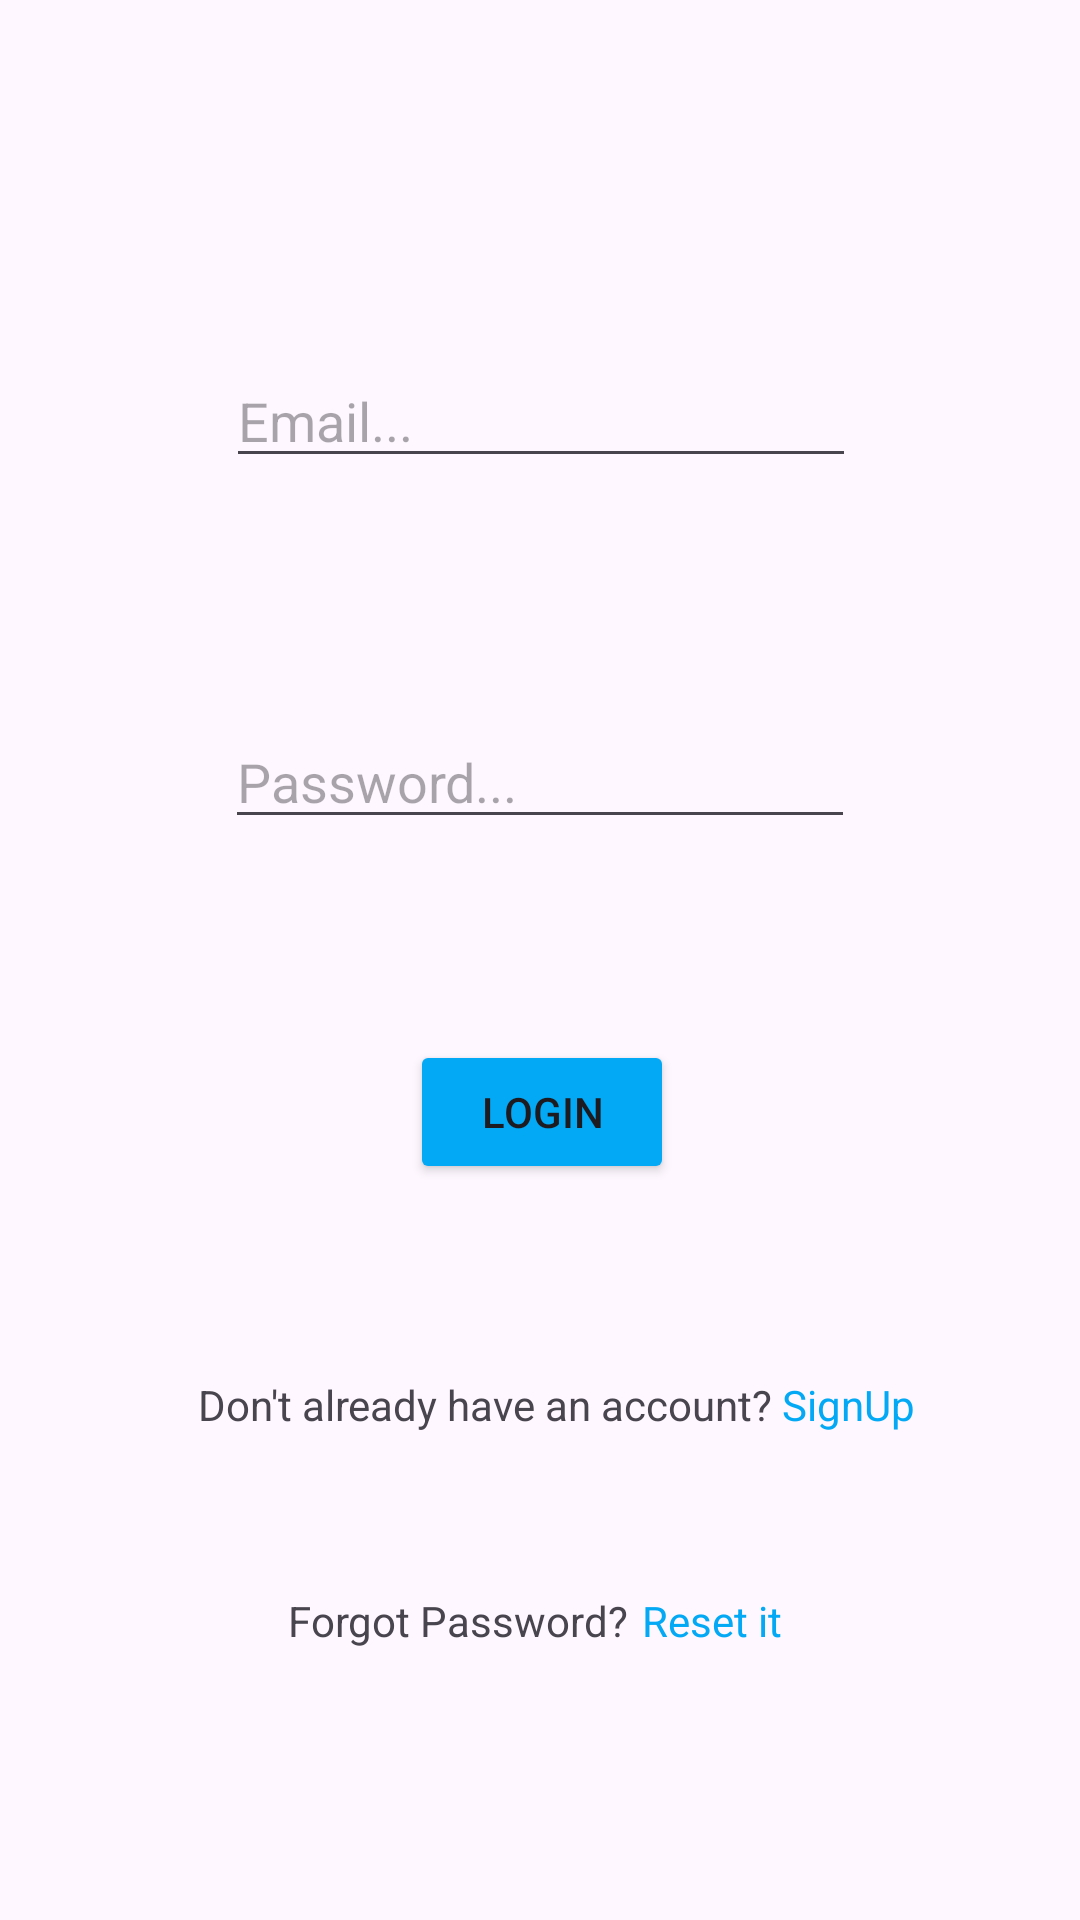

Layout XML and referenced resources for this Android screen:
<!-- AndroidManifest.xml: application theme Theme.LaLunaLTD -->
<!-- res/layout/fragment_login.xml -->
<?xml version="1.0" encoding="utf-8"?>
<FrameLayout xmlns:android="http://schemas.android.com/apk/res/android"
    xmlns:app="http://schemas.android.com/apk/res-auto"
    xmlns:tools="http://schemas.android.com/tools"
    android:layout_width="match_parent"
    android:layout_height="match_parent"
    tools:context=".pages.LoginFragment">

    <androidx.constraintlayout.widget.ConstraintLayout
        android:id="@+id/clLogin"
        android:layout_width="match_parent"
        android:layout_height="match_parent">

        <EditText
            android:id="@+id/etUsernameLogin"
            android:layout_width="wrap_content"
            android:layout_height="wrap_content"
            android:layout_marginTop="118dp"
            android:layout_marginBottom="79dp"
            android:ems="10"
            android:hint="Email..."
            android:inputType="textEmailAddress"
            app:layout_constraintBottom_toTopOf="@+id/etPasswordLogin"
            app:layout_constraintEnd_toEndOf="parent"
            app:layout_constraintHorizontal_bias="0.502"
            app:layout_constraintStart_toStartOf="parent"
            app:layout_constraintTop_toTopOf="parent" />

        <EditText
            android:id="@+id/etPasswordLogin"
            android:layout_width="wrap_content"
            android:layout_height="wrap_content"
            android:layout_marginBottom="179dp"
            android:ems="10"
            android:hint="Password..."
            android:inputType="textPassword"
            app:layout_constraintBottom_toTopOf="@+id/tvSignupLinkLogin"
            app:layout_constraintEnd_toEndOf="parent"
            app:layout_constraintStart_toStartOf="parent"
            app:layout_constraintTop_toBottomOf="@+id/etUsernameLogin" />

        <Button
            android:id="@+id/btnLoginLogin"
            android:layout_width="wrap_content"
            android:layout_height="wrap_content"
            android:layout_marginTop="354dp"
            android:layout_marginEnd="36dp"
            android:layout_marginBottom="64dp"
            android:backgroundTint="@color/mainBlue"
            android:text="Login"
            app:layout_constraintBottom_toTopOf="@+id/textView3"
            app:layout_constraintEnd_toEndOf="@+id/textView3"
            app:layout_constraintTop_toTopOf="parent" />

        <TextView
            android:id="@+id/textView"
            android:layout_width="168dp"
            android:layout_height="21dp"
            android:text="Forgot Password? "
            app:layout_constraintBaseline_toBaselineOf="@+id/tvResetLogin"
            app:layout_constraintEnd_toEndOf="parent"
            app:layout_constraintStart_toStartOf="parent" />

        <TextView
            android:id="@+id/tvResetLogin"
            android:layout_width="100dp"
            android:layout_height="176dp"
            android:layout_marginBottom="171dp"
            android:onClick="gotoResetPassword"
            android:text="Reset it"
            android:textColor="@color/mainBlue"
            app:layout_constraintBottom_toBottomOf="parent"
            app:layout_constraintEnd_toEndOf="@+id/textView"
            app:layout_constraintHorizontal_bias="0.203"
            app:layout_constraintStart_toEndOf="@+id/textView"
            app:layout_constraintTop_toBottomOf="@+id/textView3" />

        <TextView
            android:id="@+id/textView3"
            android:layout_width="wrap_content"
            android:layout_height="wrap_content"

            android:layout_marginStart="11dp"
            android:layout_marginBottom="53dp"
            android:text="Don't already have an account? "
            app:layout_constraintBottom_toTopOf="@+id/tvResetLogin"
            app:layout_constraintEnd_toStartOf="@+id/tvSignupLinkLogin"
            app:layout_constraintHorizontal_chainStyle="packed"
            app:layout_constraintStart_toStartOf="parent"
            app:layout_constraintTop_toBottomOf="@+id/btnLoginLogin" />

        <TextView
            android:id="@+id/tvSignupLinkLogin"
            android:layout_width="wrap_content"
            android:layout_height="wrap_content"
            android:layout_marginBottom="53dp"
            android:onClick="gotoSignUpFragment"
            android:text="SignUp"
            android:textColor="@color/mainBlue"
            app:layout_constraintBottom_toTopOf="@+id/tvResetLogin"
            app:layout_constraintEnd_toEndOf="parent"
            app:layout_constraintStart_toEndOf="@+id/textView3"
            app:layout_constraintTop_toBottomOf="@+id/etPasswordLogin" />

    </androidx.constraintlayout.widget.ConstraintLayout>
</FrameLayout>
<!-- resources referenced by this layout -->
<resources>
  <color name="mainBlue">#03A9F4</color>
  <style name="Theme.LaLunaLTD" parent="Base.Theme.LaLunaLTD" />
  <style name="Base.Theme.LaLunaLTD" parent="Theme.Material3.DayNight.NoActionBar">
          
          
          <item name="android:windowAnimationStyle">@style/animation</item>
      </style>
  <style name="animation">
          <item name="android:windowEnterAnimation">@android:anim/fade_in</item>
          <item name="android:windowExitAnimation">@android:anim/fade_out</item>
      </style>
</resources>
